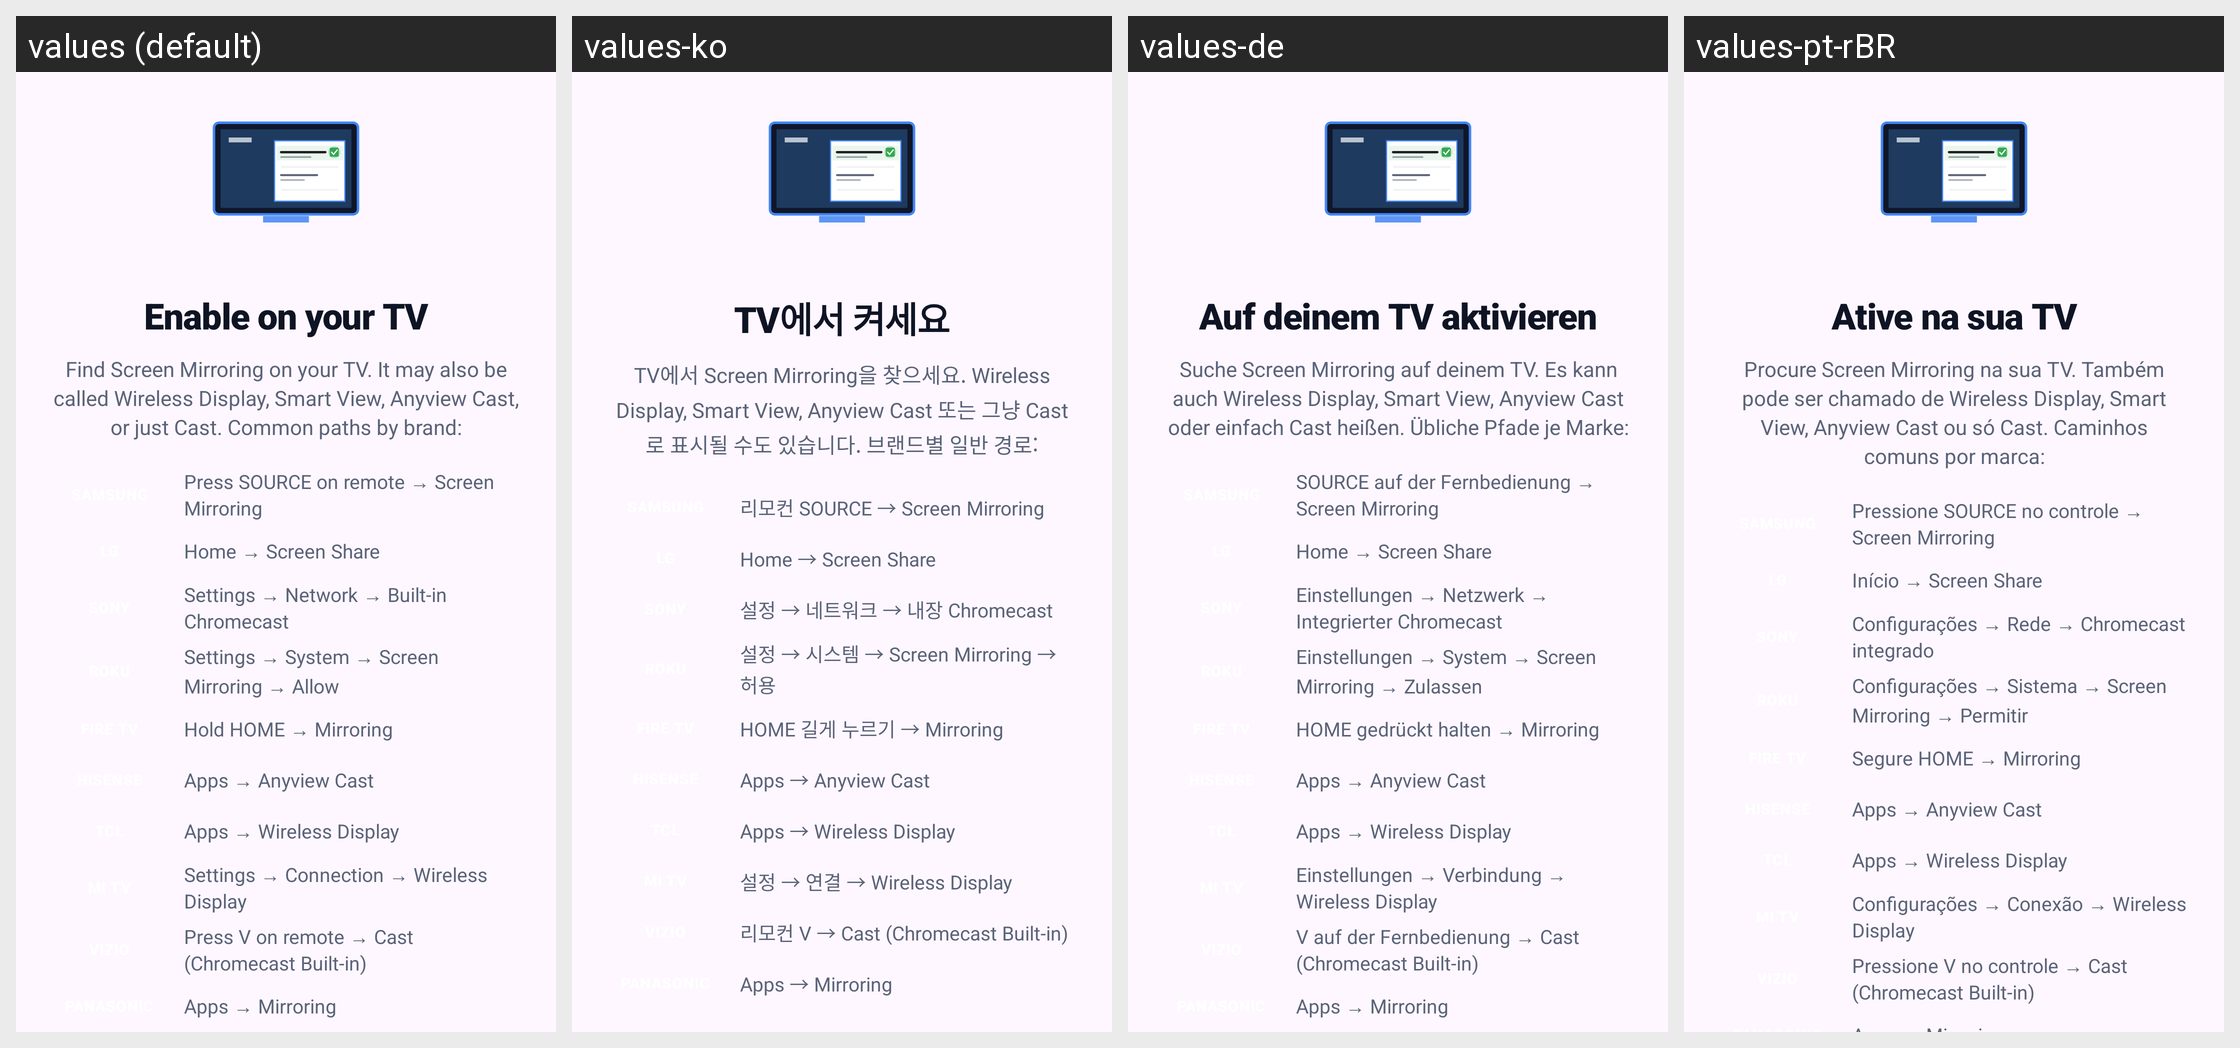

This grid shows one Android layout under several languages. Give, for every string resource on the screen, its name, the default text and each shown locale's text.
Android screen res/layout/walkthrough_page_tv_setup.xml rendered under 4 locales, left to right: values (default), values-ko, values-de, values-pt-rBR. Device: Nexus 5 (rendered at 1080×1920; each locale shown at half size, 540×960, under a caption strip naming it); theme AppTheme.
Other locales in the repository, not shown: values-ar, values-es, values-fr, values-hi, values-in, values-it, values-ja, values-ru, values-tr, values-vi, values-zh-rCN.
Strings drawn on this screen, with the default value and each locale's value (text and hints the layout hard-codes, and strings that could not be matched under every locale, appear in the picture but are not listed):

walk_tv_setup_title
  values: Enable on your TV
  values-ko: TV에서 켜세요
  values-de: Auf deinem TV aktivieren
  values-pt-rBR: Ative na sua TV

walk_tv_setup_body
  values: Find Screen Mirroring on your TV. It may also be called Wireless Display, Smart View, Anyview Cast, or just Cast. Common paths by brand:
  values-ko: TV에서 Screen Mirroring을 찾으세요. Wireless Display, Smart View, Anyview Cast 또는 그냥 Cast로 표시될 수도 있습니다. 브랜드별 일반 경로:
  values-de: Suche Screen Mirroring auf deinem TV. Es kann auch Wireless Display, Smart View, Anyview Cast oder einfach Cast heißen. Übliche Pfade je Marke:
  values-pt-rBR: Procure Screen Mirroring na sua TV. Também pode ser chamado de Wireless Display, Smart View, Anyview Cast ou só Cast. Caminhos comuns por marca:

walk_tv_setup_path_samsung
  values: Press SOURCE on remote → Screen Mirroring
  values-ko: 리모컨 SOURCE → Screen Mirroring
  values-de: SOURCE auf der Fernbedienung → Screen Mirroring
  values-pt-rBR: Pressione SOURCE no controle → Screen Mirroring

walk_tv_setup_path_lg
  values: Home → Screen Share
  values-ko: Home → Screen Share
  values-de: Home → Screen Share
  values-pt-rBR: Início → Screen Share

walk_tv_setup_path_sony
  values: Settings → Network → Built-in Chromecast
  values-ko: 설정 → 네트워크 → 내장 Chromecast
  values-de: Einstellungen → Netzwerk → Integrierter Chromecast
  values-pt-rBR: Configurações → Rede → Chromecast integrado

walk_tv_setup_path_roku
  values: Settings → System → Screen Mirroring → Allow
  values-ko: 설정 → 시스템 → Screen Mirroring → 허용
  values-de: Einstellungen → System → Screen Mirroring → Zulassen
  values-pt-rBR: Configurações → Sistema → Screen Mirroring → Permitir

walk_tv_setup_path_firetv
  values: Hold HOME → Mirroring
  values-ko: HOME 길게 누르기 → Mirroring
  values-de: HOME gedrückt halten → Mirroring
  values-pt-rBR: Segure HOME → Mirroring

walk_tv_setup_path_hisense
  values: Apps → Anyview Cast
  values-ko: Apps → Anyview Cast
  values-de: Apps → Anyview Cast
  values-pt-rBR: Apps → Anyview Cast

walk_tv_setup_path_tcl
  values: Apps → Wireless Display
  values-ko: Apps → Wireless Display
  values-de: Apps → Wireless Display
  values-pt-rBR: Apps → Wireless Display

walk_tv_setup_path_mitv
  values: Settings → Connection → Wireless Display
  values-ko: 설정 → 연결 → Wireless Display
  values-de: Einstellungen → Verbindung → Wireless Display
  values-pt-rBR: Configurações → Conexão → Wireless Display

walk_tv_setup_path_vizio
  values: Press V on remote → Cast (Chromecast Built-in)
  values-ko: 리모컨 V → Cast (Chromecast Built-in)
  values-de: V auf der Fernbedienung → Cast (Chromecast Built-in)
  values-pt-rBR: Pressione V no controle → Cast (Chromecast Built-in)
